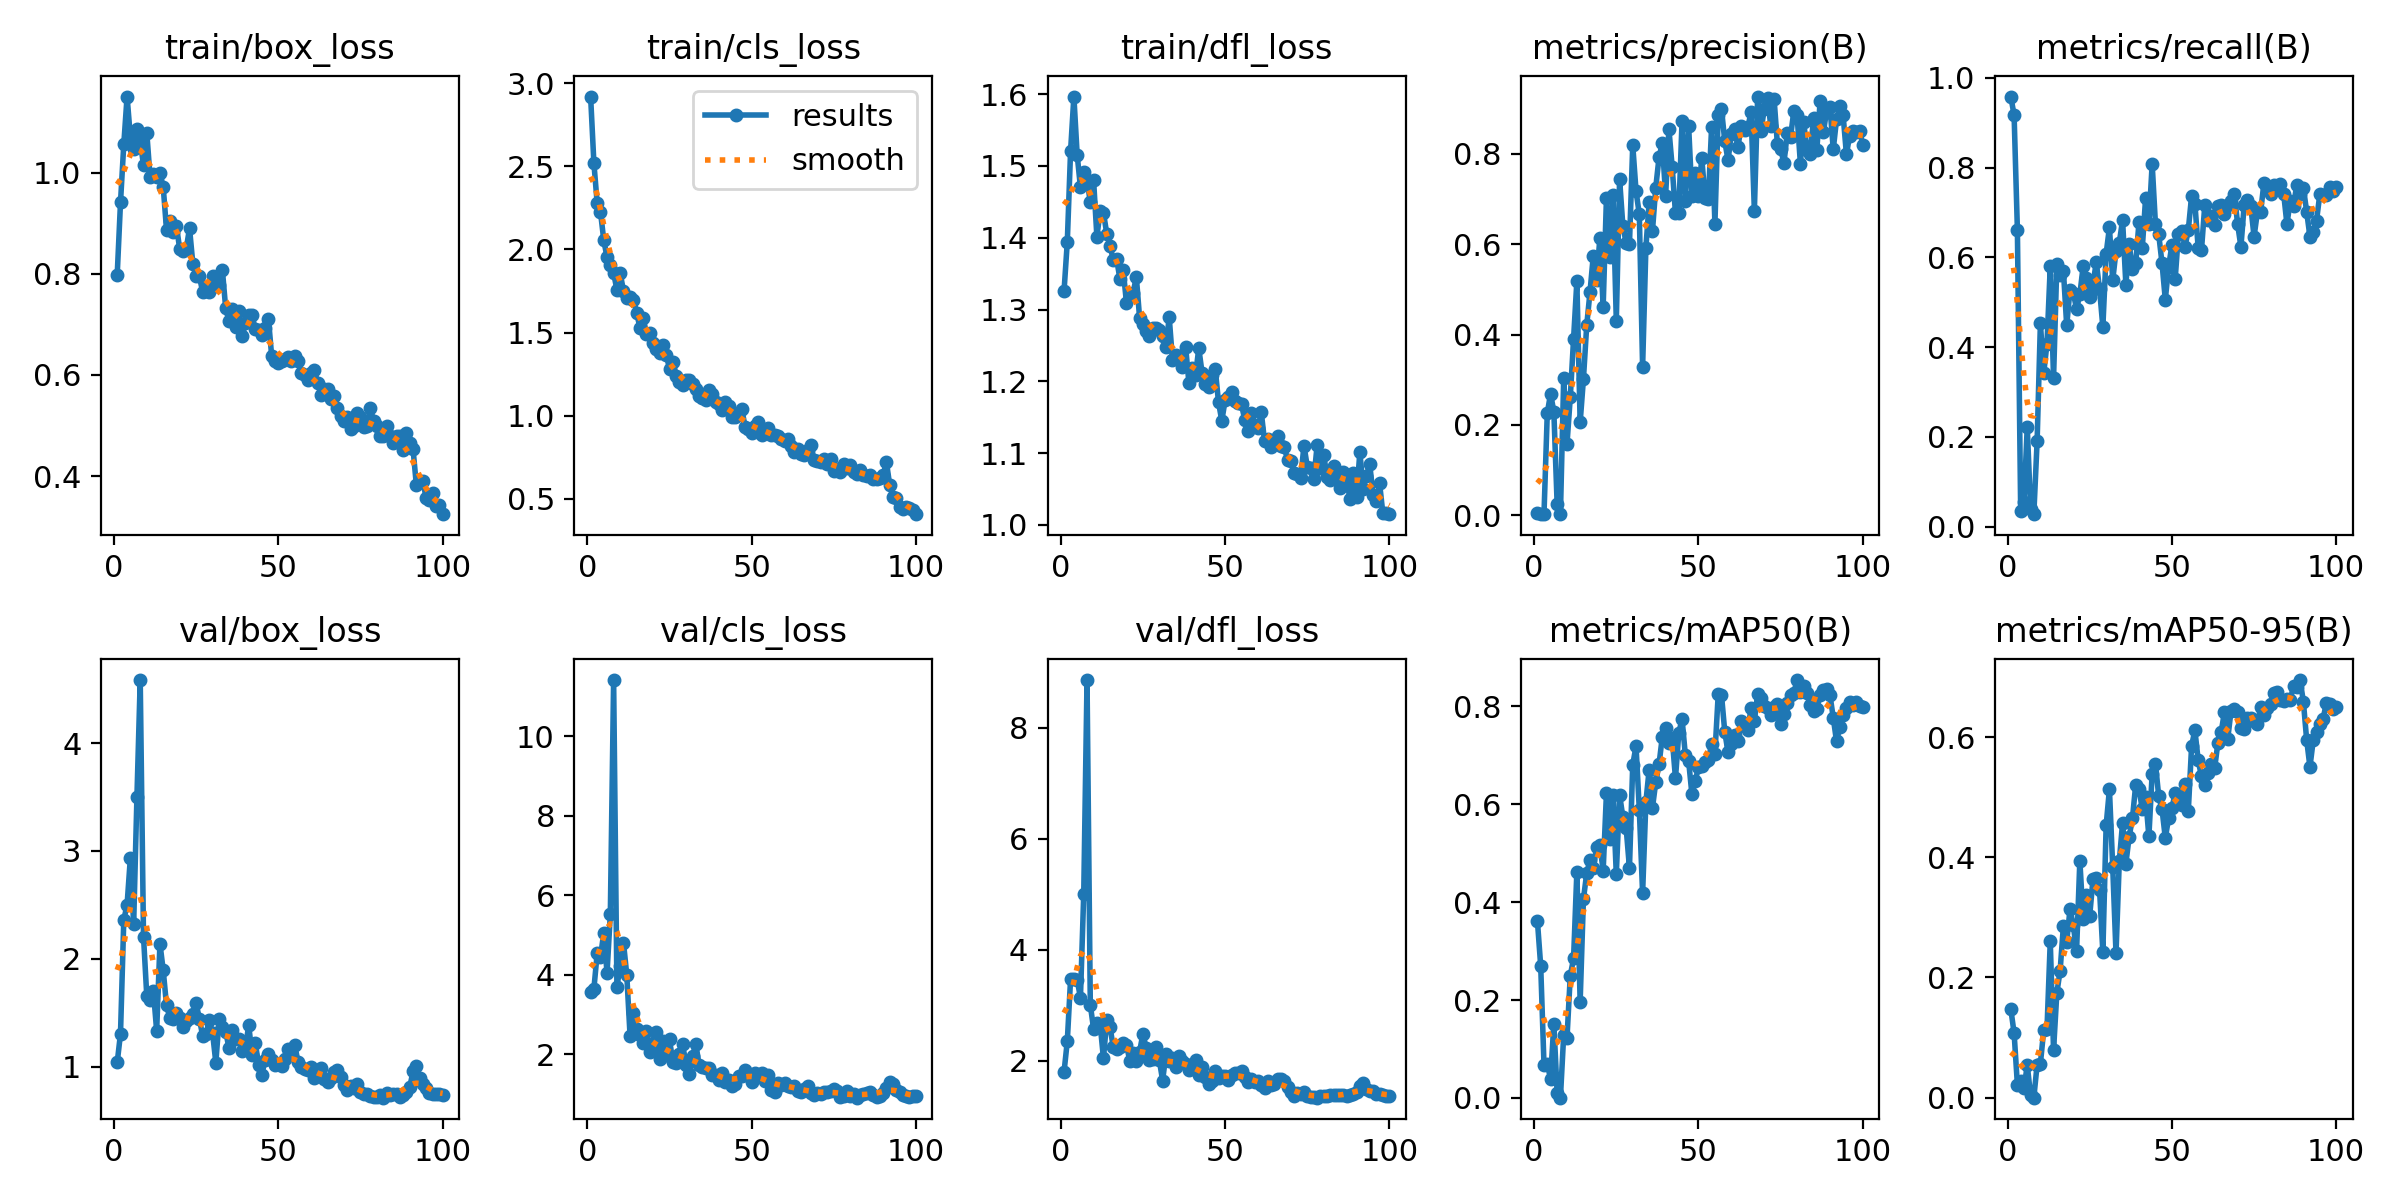

Data behind this chart, as committed beside it:
epoch, time, train/box_loss, train/cls_loss, train/dfl_loss, metrics/precision(B), metrics/recall(B), metrics/mAP50(B), metrics/mAP50-95(B), val/box_loss, val/cls_loss, val/dfl_loss, lr/pg0, lr/pg1, lr/pg2
1, 4.402, 0.7984, 2.92, 1.325, 0.00426, 0.9583, 0.3615, 0.1474, 1.039, 3.558, 1.792, 0.0005186, 0.0005186, 0.0005186
2, 7.102, 0.9411, 2.519, 1.394, 0.00404, 0.9167, 0.2697, 0.1075, 1.306, 3.653, 2.353, 0.001064, 0.001064, 0.001064
3, 9.891, 1.056, 2.278, 1.521, 0.00303, 0.6615, 0.06804, 0.02182, 2.36, 4.54, 3.472, 0.001598, 0.001598, 0.001598
4, 12.77, 1.15, 2.227, 1.597, 0.226, 0.03501, 0.0682, 0.02714, 2.501, 4.451, 3.467, 0.001617, 0.001617, 0.001617
5, 15.65, 1.07, 2.056, 1.516, 0.2692, 0.05409, 0.03922, 0.01553, 2.936, 5.057, 3.458, 0.001601, 0.001601, 0.001601
6, 18.4, 1.047, 1.952, 1.47, 0.2295, 0.2223, 0.1517, 0.05411, 2.32, 4.054, 3.139, 0.001584, 0.001584, 0.001584
7, 21.2, 1.086, 1.904, 1.491, 0.02504, 0.0402, 0.01018, 0.0044, 3.501, 5.538, 5.006, 0.001568, 0.001568, 0.001568
8, 24.12, 1.062, 1.859, 1.48, 0.00266, 0.02778, 0.00039, 7e-05, 4.584, 11.42, 8.864, 0.001551, 0.001551, 0.001551
9, 26.92, 1.015, 1.757, 1.45, 0.3049, 0.1901, 0.1293, 0.05473, 2.206, 3.707, 3.006, 0.001535, 0.001535, 0.001535
10, 29.68, 1.079, 1.856, 1.48, 0.158, 0.4532, 0.1226, 0.05654, 1.652, 4.214, 2.572, 0.001518, 0.001518, 0.001518
11, 32.49, 0.9907, 1.751, 1.402, 0.2615, 0.3414, 0.2497, 0.1121, 1.621, 4.81, 2.688, 0.001502, 0.001502, 0.001502
12, 35.15, 0.9981, 1.706, 1.437, 0.3907, 0.4079, 0.2849, 0.1135, 1.704, 3.999, 2.653, 0.001485, 0.001485, 0.001485
13, 37.83, 0.992, 1.711, 1.435, 0.518, 0.5797, 0.462, 0.2601, 1.332, 2.47, 2.042, 0.001469, 0.001469, 0.001469
14, 40.58, 0.9989, 1.698, 1.406, 0.2057, 0.3304, 0.1965, 0.07895, 2.141, 3.051, 2.737, 0.001452, 0.001452, 0.001452
15, 43.27, 0.9712, 1.621, 1.389, 0.3019, 0.5846, 0.4062, 0.1742, 1.892, 2.64, 2.605, 0.001436, 0.001436, 0.001436
16, 45.93, 0.8871, 1.529, 1.369, 0.4205, 0.5611, 0.4594, 0.2114, 1.569, 2.495, 2.239, 0.001419, 0.001419, 0.001419
17, 48.67, 0.9044, 1.586, 1.371, 0.4945, 0.5702, 0.4864, 0.286, 1.453, 2.294, 2.217, 0.001403, 0.001403, 0.001403
18, 51.44, 0.8825, 1.493, 1.343, 0.5747, 0.4483, 0.4696, 0.2592, 1.439, 2.578, 2.253, 0.001386, 0.001386, 0.001386
19, 54.33, 0.8951, 1.499, 1.355, 0.5212, 0.5271, 0.5123, 0.3132, 1.502, 2.069, 2.323, 0.00137, 0.00137, 0.00137
20, 57.07, 0.8495, 1.438, 1.309, 0.6137, 0.5212, 0.5161, 0.2876, 1.452, 2.276, 2.292, 0.001353, 0.001353, 0.001353
21, 60.27, 0.8449, 1.403, 1.319, 0.4617, 0.4854, 0.4644, 0.2438, 1.371, 2.551, 1.997, 0.001337, 0.001337, 0.001337
22, 63.53, 0.8496, 1.375, 1.323, 0.7022, 0.5173, 0.6224, 0.3943, 1.424, 1.88, 2.139, 0.00132, 0.00132, 0.00132
23, 66.49, 0.8901, 1.423, 1.345, 0.5718, 0.5797, 0.5295, 0.2969, 1.449, 2.326, 1.986, 0.001304, 0.001304, 0.001304
24, 69.44, 0.8202, 1.368, 1.288, 0.7083, 0.5534, 0.6183, 0.3374, 1.485, 1.992, 2.165, 0.001287, 0.001287, 0.001287
25, 72.16, 0.7961, 1.282, 1.279, 0.4301, 0.5114, 0.4568, 0.3027, 1.586, 2.376, 2.482, 0.001271, 0.001271, 0.001271
26, 74.9, 0.7951, 1.322, 1.27, 0.7437, 0.5409, 0.6193, 0.364, 1.445, 1.818, 2.231, 0.001254, 0.001254, 0.001254
27, 78.56, 0.7637, 1.239, 1.263, 0.6402, 0.5892, 0.5737, 0.3653, 1.284, 1.793, 2.022, 0.001238, 0.001238, 0.001238
28, 81.48, 0.7739, 1.2, 1.275, 0.6026, 0.5285, 0.5512, 0.3455, 1.3, 2.005, 2.024, 0.001221, 0.001221, 0.001221
29, 84.36, 0.7643, 1.184, 1.274, 0.5997, 0.4448, 0.4698, 0.2419, 1.431, 2.268, 2.242, 0.001205, 0.001205, 0.001205
30, 87.08, 0.7964, 1.212, 1.272, 0.8194, 0.6083, 0.6808, 0.4531, 1.315, 1.72, 2.008, 0.001188, 0.001188, 0.001188
31, 89.78, 0.7762, 1.217, 1.263, 0.7178, 0.6666, 0.7188, 0.5129, 1.038, 1.511, 1.643, 0.001172, 0.001172, 0.001172
32, 92.31, 0.778, 1.189, 1.247, 0.6659, 0.549, 0.5886, 0.3841, 1.44, 1.951, 2.119, 0.001155, 0.001155, 0.001155
33, 94.9, 0.8069, 1.16, 1.289, 0.3281, 0.614, 0.4179, 0.24, 1.365, 2.272, 1.992, 0.001139, 0.001139, 0.001139
34, 97.49, 0.7318, 1.12, 1.23, 0.5927, 0.6323, 0.605, 0.3933, 1.326, 1.722, 2.043, 0.001122, 0.001122, 0.001122
35, 100.1, 0.7059, 1.107, 1.237, 0.6924, 0.6833, 0.671, 0.4573, 1.173, 1.679, 1.881, 0.001106, 0.001106, 0.001106
36, 102.8, 0.7304, 1.093, 1.232, 0.6297, 0.5395, 0.5931, 0.3893, 1.336, 1.663, 2.082, 0.001089, 0.001089, 0.001089
37, 105.3, 0.6944, 1.157, 1.22, 0.7254, 0.6292, 0.6448, 0.4342, 1.26, 1.662, 1.999, 0.001073, 0.001073, 0.001073
38, 108, 0.727, 1.131, 1.248, 0.7923, 0.5744, 0.6821, 0.4646, 1.258, 1.489, 1.945, 0.001056, 0.001056, 0.001056
39, 110.6, 0.6771, 1.081, 1.198, 0.8241, 0.5866, 0.7383, 0.5208, 1.145, 1.47, 1.839, 0.00104, 0.00104, 0.00104
40, 113.3, 0.7021, 1.071, 1.219, 0.707, 0.6793, 0.755, 0.5135, 1.168, 1.344, 1.87, 0.001023, 0.001023, 0.001023
41, 115.8, 0.7175, 1.033, 1.208, 0.855, 0.6213, 0.7244, 0.4796, 1.387, 1.541, 2.018, 0.001007, 0.001007, 0.001007
42, 118.4, 0.718, 1.085, 1.246, 0.7709, 0.7313, 0.7352, 0.5003, 1.111, 1.293, 1.74, 0.0009904, 0.0009904, 0.0009904
43, 121.1, 0.6908, 1.056, 1.212, 0.6682, 0.6747, 0.653, 0.4345, 1.224, 1.356, 1.891, 0.0009739, 0.0009739, 0.0009739
44, 123.6, 0.689, 0.9937, 1.197, 0.6694, 0.8085, 0.7453, 0.5391, 1.019, 1.202, 1.706, 0.0009574, 0.0009574, 0.0009574
45, 126.2, 0.6798, 0.9936, 1.192, 0.8731, 0.674, 0.7745, 0.5557, 0.9258, 1.251, 1.585, 0.0009409, 0.0009409, 0.0009409
46, 128.8, 0.6931, 1.017, 1.208, 0.6951, 0.651, 0.701, 0.5013, 1.066, 1.449, 1.63, 0.0009244, 0.0009244, 0.0009244
47, 131.3, 0.7111, 1.039, 1.218, 0.8619, 0.5868, 0.6887, 0.4799, 1.119, 1.457, 1.812, 0.0009078, 0.0009078, 0.0009078
48, 133.9, 0.6365, 0.9342, 1.171, 0.7077, 0.5057, 0.6205, 0.4321, 1.06, 1.618, 1.695, 0.0008913, 0.0008913, 0.0008913
49, 136.5, 0.6272, 0.9179, 1.145, 0.7577, 0.5794, 0.6469, 0.4648, 1.013, 1.484, 1.718, 0.0008748, 0.0008748, 0.0008748
50, 139.1, 0.6228, 0.8975, 1.173, 0.7065, 0.627, 0.6767, 0.4822, 1.021, 1.314, 1.727, 0.0008583, 0.0008583, 0.0008583
51, 141.7, 0.628, 0.9388, 1.179, 0.7902, 0.5519, 0.6779, 0.5061, 1.008, 1.521, 1.654, 0.0008418, 0.0008418, 0.0008418
52, 144.3, 0.6308, 0.9651, 1.185, 0.7026, 0.6529, 0.6872, 0.4953, 1.069, 1.472, 1.736, 0.0008253, 0.0008253, 0.0008253
53, 146.9, 0.6354, 0.8823, 1.173, 0.7, 0.6586, 0.6908, 0.4869, 1.159, 1.536, 1.78, 0.0008088, 0.0008088, 0.0008088
54, 149.4, 0.6274, 0.9027, 1.17, 0.8603, 0.6238, 0.7233, 0.5213, 1.118, 1.323, 1.772, 0.0007923, 0.0007923, 0.0007923
55, 152, 0.6369, 0.9272, 1.168, 0.6458, 0.6615, 0.7033, 0.4777, 1.203, 1.473, 1.823, 0.0007758, 0.0007758, 0.0007758
56, 154.5, 0.627, 0.8829, 1.146, 0.8869, 0.7366, 0.8245, 0.5852, 1.043, 1.104, 1.713, 0.0007593, 0.0007593, 0.0007593
57, 157.2, 0.6031, 0.8866, 1.131, 0.8994, 0.7198, 0.8237, 0.6114, 0.9942, 1.049, 1.624, 0.0007428, 0.0007428, 0.0007428
58, 159.9, 0.5995, 0.8775, 1.156, 0.8276, 0.6213, 0.7477, 0.5615, 0.9797, 1.287, 1.674, 0.0007263, 0.0007263, 0.0007263
59, 162.7, 0.59, 0.8604, 1.139, 0.786, 0.6161, 0.7059, 0.5344, 0.9731, 1.237, 1.625, 0.0007098, 0.0007098, 0.0007098
60, 165.5, 0.6035, 0.8451, 1.135, 0.8449, 0.7156, 0.7232, 0.5196, 1, 1.28, 1.633, 0.0006933, 0.0006933, 0.0006933
... 40 more rows
